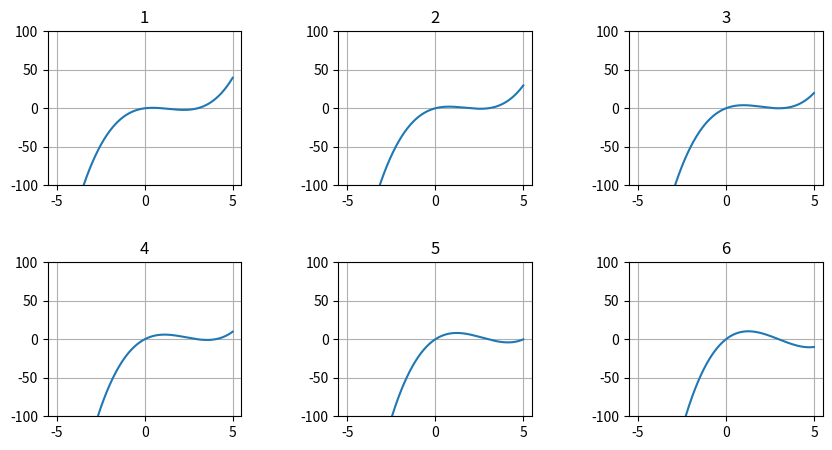

Write the Python code that produced this figure.
import numpy as np
import matplotlib.pyplot as plt

#定义一个三次函数 y = (x - w)·x·(x - 3) 
def f(x, w):
    return (x - w) * x * (x - 3)

#生成[-5, 5)以0.01为跨度的向量x
x = np.arange(-5, 5, 0.01)
#设置画布宽度为 10 * 5,单位为英寸
plt.figure(figsize= (10, 5))
#设置子图之间的宽高填充，防止子图的信息挤到一起
plt.subplots_adjust(wspace = 0.5, hspace = 0.5)

for i in range(1, 7):
    #以2行3列的方式展示子图
    plt.subplot(2, 3, i)
    #每个子图的标题为编号 i
    plt.title(i)
    #绘制三次函数图形
    plt.plot(x, f(x, i))
    #设置y轴范围为[-100, 100]
    plt.ylim(-100, 100)
    #显示网格线
    plt.grid(True)
